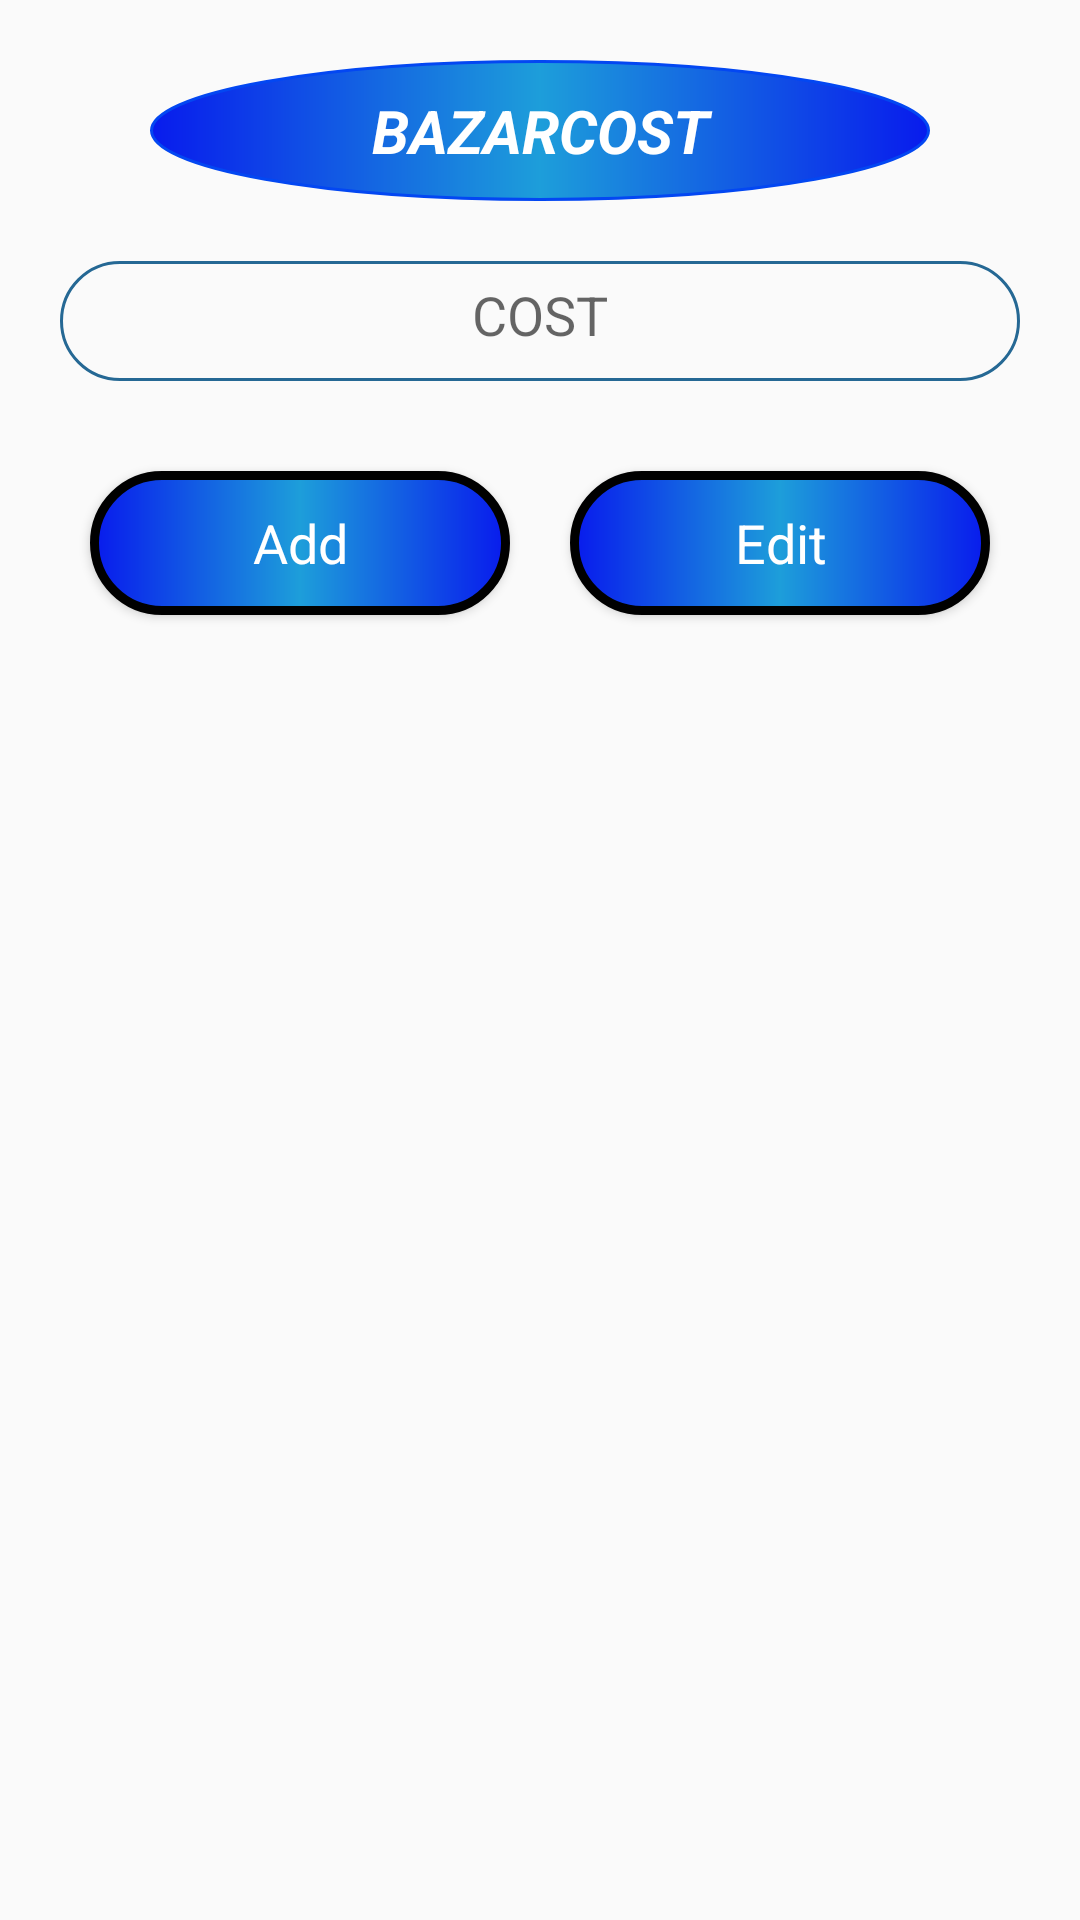

Here is an Android app screen rendered from its layout file. Give the layout XML and the strings, colors and styles it references.
<!-- AndroidManifest.xml: application theme AppTheme -->
<!-- res/layout/bazaradd_dialog.xml -->
<?xml version="1.0" encoding="utf-8"?>
<LinearLayout xmlns:android="http://schemas.android.com/apk/res/android"
    android:orientation="vertical" android:layout_width="match_parent"
    android:layout_height="match_parent">
    <TextView
        android:layout_width="match_parent"
        android:layout_height="wrap_content"
        android:id="@+id/lebeltx"
        android:background="@drawable/lebelstyle"
        android:layout_marginTop="20dp"
        android:layout_marginLeft="50dp"
        android:layout_marginRight="50dp"
        android:text="BAZARCOST"
        android:textStyle="bold|italic"
        android:gravity="center"
        android:textSize="20dp"
        android:textColor="#fff"
        android:layout_gravity="center_horizontal" />
    <LinearLayout
        android:orientation="horizontal"
        android:layout_width="match_parent"
        android:layout_height="wrap_content"
        android:layout_gravity="center_horizontal">

        <EditText
            android:layout_marginTop="20dp"
            android:layout_width="match_parent"
            android:layout_height="40dp"
            android:inputType="textPersonName"
            android:hint="COST"
            android:ems="10"
            android:background="@drawable/inputtextshape"
            android:id="@+id/member_name_etx"
            android:gravity="center_horizontal"
            android:layout_weight="1"
            android:layout_marginLeft="20dp"
            android:layout_marginRight="20dp" />
    </LinearLayout>

    <LinearLayout
        android:orientation="horizontal"
        android:layout_width="match_parent"
        android:layout_height="wrap_content"
        android:layout_gravity="center_horizontal"
        android:layout_marginTop="20dp"
        android:layout_marginLeft="20dp"
        android:layout_marginRight="20dp">
        <Button
            style="@style/PrimaryFlatButton"
            android:layout_width="0dp"
            android:layout_weight="1"
            android:layout_height="wrap_content"
            android:text="Add"
            android:id="@+id/addbazarcost_bt"
            android:textColor="#fff"
            android:textSize="18dp"
            android:background="@drawable/buttonshape"
            android:layout_margin="10dp" />
        <Button
            style="@style/PrimaryFlatButton"
            android:layout_width="0dp"
            android:layout_weight="1"
            android:layout_height="wrap_content"
            android:text="Edit"
            android:textSize="18dp"
            android:id="@+id/editbazarcost_bt"
            android:background="@drawable/buttonshape"
            android:textColor="#fff"
            android:layout_margin="10dp" />
    </LinearLayout>
</LinearLayout>
<!-- resources referenced by this layout -->
<resources>
  <!-- drawable buttonshape (drawable) -->
  <?xml version="1.0" encoding="utf-8"?>
  <shape xmlns:android="http://schemas.android.com/apk/res/android"
      android:shape="rectangle">
      <corners
          android:radius="40dp">
      </corners>
      <solid
          android:color="@color/colorPrimary">
      </solid>
      <gradient
          android:startColor="#081bed"
          android:centerColor="#1d9eda"
          android:endColor="#081bed">
      </gradient>
      <stroke android:width="3dp"></stroke>
  </shape>
  <!-- drawable inputtextshape (drawable) -->
  <?xml version="1.0" encoding="utf-8"?>
  <shape xmlns:android="http://schemas.android.com/apk/res/android"
      android:shape="rectangle">
      <corners
          android:radius="30dp">
      </corners>
      <padding
          android:top="10dp"
          android:bottom="10dp"
          android:left="10dp"
          android:right="10dp">
      </padding>
      <stroke
          android:color="#256894"
          android:width="1dp"></stroke>
  </shape>
  <!-- drawable lebelstyle (drawable) -->
  <?xml version="1.0" encoding="utf-8"?>
  <shape xmlns:android="http://schemas.android.com/apk/res/android"
      android:shape="oval">
      <stroke
          android:width="1dp"
          android:color="#0347f2">
      </stroke>
  <solid
      android:color="@color/colorPrimary">
  </solid>
      <gradient
          android:startColor="#081bed"
          android:centerColor="#1d9eda"
          android:endColor="#081bed">
      </gradient>
      <padding
          android:right="10dp"
          android:top="10dp"
          android:bottom="10dp"
          android:left="10dp">
      </padding>
  </shape>
  <style name="PrimaryFlatButton" parent="Theme.AppCompat.Light">
          <item name="android:buttonStyle">@style/Widget.AppCompat.Button.Borderless.Colored</item>
          <item name="colorControlHighlight">@color/yello</item>
          <item name="colorAccent">@color/colorPrimary</item>
      </style>
  <style name="AppTheme" parent="Theme.AppCompat.Light">
          
          <item name="colorPrimary">@color/colorPrimary</item>
          <item name="colorPrimaryDark">@color/colorPrimaryDark</item>
          <item name="colorAccent">@color/colorAccent</item>
      </style>
  <color name="colorPrimary">#FFC107</color>
  <color name="yello">#ffb300</color>
  <color name="colorPrimaryDark">#FFA000</color>
  <color name="colorAccent">#FF4081</color>
</resources>
